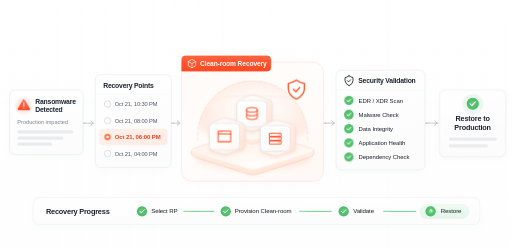
t = 0.00 s
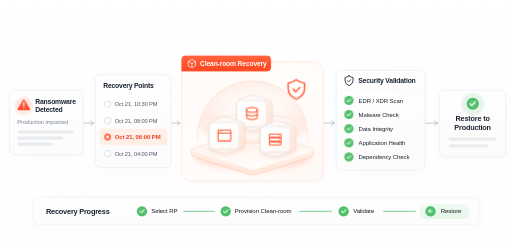
t = 1.67 s
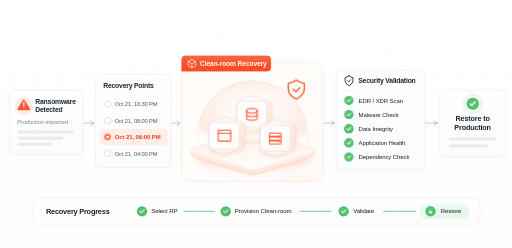
t = 3.33 s
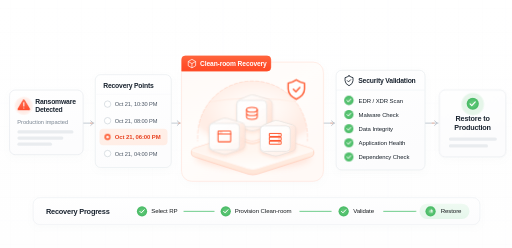
t = 5.00 s
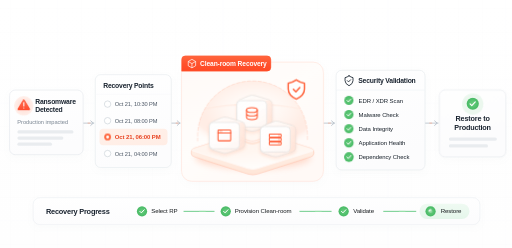
t = 6.67 s
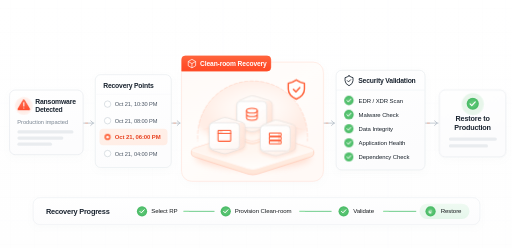
t = 8.33 s

The animated SVG that drew these frames (rendered in a browser with its animation timeline set to each time). Animation: 12 CSS @keyframes rules; frames cover the first 8.33 s, repeats indefinitely.

<?xml version="1.0" encoding="UTF-8"?>
<svg xmlns="http://www.w3.org/2000/svg" width="1802" height="873" viewBox="0 0 1802 873" role="img" aria-labelledby="title description">
  <title id="title">Clean-room recovery workflow</title>
  <desc id="description">Ransomware detected, recovery point selection, clean-room recovery, security validation, and restoration to production. The selected recovery point is Oct 21, 06:00 PM. All labels remain visible. Subtle vector motion repeats continuously in the warning, connectors, clean-room blocks, validation checks, and recovery progress.</desc>
  <style><![CDATA[
    text { font-family: Arial, Helvetica, sans-serif; }
    .heading { fill: #19232f; font-size: 24px; font-weight: 700; letter-spacing: -.65px; }
    .body { fill: #18212a; font-size: 21px; letter-spacing: -.25px; }
    .flow-trace { stroke-dasharray: 7 43; animation: arrow-flow 2s linear infinite; }
    .progress-trace { stroke-dasharray: 23 121; animation: progress-flow 2.8s linear infinite; }
    #warning-halo { transform-box: fill-box; transform-origin: center; animation: warning-breathe 2.7s ease-in-out infinite; }
    #selected-point-ring { transform-box: fill-box; transform-origin: center; animation: selection-breathe 2.7s ease-in-out infinite; }
    #database-block { animation: block-float 4.8s -1.6s ease-in-out infinite; }
    #application-block { animation: block-float 4.8s ease-in-out infinite; }
    #server-block { animation: block-float 4.8s -3.2s ease-in-out infinite; }
    #platform-glow { animation: platform-breathe 4.8s ease-in-out infinite; }
    #dome-outline { stroke-dasharray: 12 7; animation: dome-flow 7s linear infinite; }
    #clean-room-scan { animation: room-scan 5.6s ease-in-out infinite; }
    #clean-room-shield { transform-origin: 1043px 315px; animation: shield-breathe 3.8s ease-in-out infinite; }
    .check-pulse { transform-box: fill-box; transform-origin: center; animation: check-breathe 4s var(--phase, 0s) ease-in-out infinite; }
    #restore-halo { transform-box: fill-box; transform-origin: center; animation: restore-breathe 3.6s ease-in-out infinite; }
    #restore-spinner { transform-origin: 1515.5px 744px; animation: spinner-turn 2.4s linear infinite; }
    @keyframes arrow-flow { to { stroke-dashoffset: -50; } }
    @keyframes progress-flow { to { stroke-dashoffset: -144; } }
    @keyframes warning-breathe { 0%, 100% { transform: scale(1); opacity: .8; } 50% { transform: scale(1.09); opacity: 1; } }
    @keyframes selection-breathe { 0%, 100% { transform: scale(1); } 50% { transform: scale(1.09); } }
    @keyframes block-float { 0%, 100% { transform: translateY(1px); } 50% { transform: translateY(-3px); } }
    @keyframes platform-breathe { 0%, 100% { opacity: .22; } 50% { opacity: .34; } }
    @keyframes dome-flow { to { stroke-dashoffset: -38; } }
    @keyframes room-scan { 0%, 100% { transform: translateY(-43px); opacity: .15; } 50% { transform: translateY(58px); opacity: .4; } }
    @keyframes shield-breathe { 0%, 100% { transform: scale(1); } 50% { transform: scale(1.025); } }
    @keyframes check-breathe { 0%, 35%, 100% { transform: scale(1); } 17% { transform: scale(1.07); } }
    @keyframes restore-breathe { 0%, 100% { transform: scale(1); opacity: .72; } 50% { transform: scale(1.08); opacity: 1; } }
    @keyframes spinner-turn { to { transform: rotate(360deg); } }
    @media (prefers-reduced-motion: reduce) {
      .flow-trace, .progress-trace, #warning-halo, #selected-point-ring,
      #database-block, #application-block, #server-block, #platform-glow,
      #dome-outline, #clean-room-scan, #clean-room-shield, .check-pulse,
      #restore-halo, #restore-spinner { animation: none !important; }
    }
  ]]></style>
  <defs>
    <linearGradient id="page" x1="0" y1="0" x2="0" y2="1"><stop stop-color="#ffffff"/><stop offset="1" stop-color="#fefefe"/></linearGradient>
    <pattern id="background-grid" x="36" y="29" width="83" height="83" patternUnits="userSpaceOnUse"><path d="M0 83V0H83" fill="none" stroke="#e9edf1" stroke-width="1"/></pattern>
    <linearGradient id="panel" x1="0" y1="0" x2=".35" y2="1"><stop stop-color="#fff"/><stop offset="1" stop-color="#fcfcfd"/></linearGradient>
    <linearGradient id="room-panel" x1="0" y1="0" x2=".8" y2="1"><stop stop-color="#fffaf7"/><stop offset=".5" stop-color="#fffdfb"/><stop offset="1" stop-color="#fff9f6"/></linearGradient>
    <linearGradient id="ribbon" x1="0" y1="0" x2="0" y2="1"><stop stop-color="#ff663d"/><stop offset=".54" stop-color="#ff512c"/><stop offset="1" stop-color="#ff4924"/></linearGradient>
    <linearGradient id="warning" x1="0" y1="0" x2="0" y2="1"><stop stop-color="#ff7559"/><stop offset="1" stop-color="#ff4a2a"/></linearGradient>
    <radialGradient id="warning-glow"><stop stop-color="#ffd9cf"/><stop offset="1" stop-color="#fff0eb"/></radialGradient>
    <linearGradient id="selection" x1="0" y1="0" x2="1" y2="1"><stop stop-color="#fff0e9"/><stop offset="1" stop-color="#ffede5"/></linearGradient>
    <radialGradient id="dome" cx="52%" cy="45%" r="69%"><stop stop-color="#fffdfb" stop-opacity=".15"/><stop offset=".61" stop-color="#ffe6db" stop-opacity=".56"/><stop offset=".83" stop-color="#ffcab5" stop-opacity=".28"/><stop offset="1" stop-color="#fff9f5" stop-opacity=".05"/></radialGradient>
    <linearGradient id="scan-line"><stop stop-color="#ff9c72" stop-opacity="0"/><stop offset=".5" stop-color="#ffab87"/><stop offset="1" stop-color="#ff9c72" stop-opacity="0"/></linearGradient>
    <linearGradient id="platform-top" x1="0" y1="0" x2=".25" y2="1"><stop stop-color="#fff3eb"/><stop offset=".6" stop-color="#fff6f0"/><stop offset="1" stop-color="#fffdfb"/></linearGradient>
    <linearGradient id="platform-edge" x1="0" y1="0" x2="0" y2="1"><stop stop-color="#fff7f0"/><stop offset="1" stop-color="#ffe6d8"/></linearGradient>
    <linearGradient id="glass-top" x1="0" y1="0" x2="1" y2="1"><stop stop-color="#fff" stop-opacity=".91"/><stop offset="1" stop-color="#fff2eb" stop-opacity=".67"/></linearGradient>
    <linearGradient id="glass-front" x1="0" y1="0" x2=".75" y2="1"><stop stop-color="#fff" stop-opacity=".94"/><stop offset=".55" stop-color="#fff" stop-opacity=".82"/><stop offset="1" stop-color="#fff9f6" stop-opacity=".91"/></linearGradient>
    <linearGradient id="glass-side" x1="0" y1="0" x2="1" y2="1"><stop stop-color="#fff3ed" stop-opacity=".83"/><stop offset="1" stop-color="#ffd6c4" stop-opacity=".48"/></linearGradient>
    <radialGradient id="green"><stop stop-color="#6acd7e"/><stop offset=".72" stop-color="#50bf6c"/><stop offset="1" stop-color="#48b963"/></radialGradient>
    <linearGradient id="restore-pill" x1="0" y1="0" x2="0" y2="1"><stop stop-color="#effaf2"/><stop offset="1" stop-color="#e5f6eb"/></linearGradient>
    <filter id="panel-shadow" x="-15%" y="-15%" width="130%" height="140%"><feDropShadow dx="0" dy="9" stdDeviation="12" flood-color="#a5aeb8" flood-opacity=".045"/></filter>
    <filter id="orange-glow" x="-30%" y="-70%" width="160%" height="240%"><feGaussianBlur stdDeviation="12"/></filter>
    <filter id="block-shadow" x="-35%" y="-25%" width="170%" height="165%"><feDropShadow dx="0" dy="7" stdDeviation="5" flood-color="#ff9d77" flood-opacity=".25"/></filter>
    <clipPath id="dome-clip"><path d="M695.5 498V478c0-106.7 86.5-193.2 193.2-193.2S1082 371.3 1082 478v20Z"/></clipPath>
    <g id="round-check"><circle r="16" fill="url(#green)"/><path d="m-6.7.1 4.6 4.7L7.3-5.1" fill="none" stroke="#fff" stroke-width="3.2" stroke-linecap="round" stroke-linejoin="round"/></g>
    <g id="progress-check"><circle r="18" fill="url(#green)"/><path d="m-7.5.4 5.1 5.1L8-5.4" fill="none" stroke="#fff" stroke-width="3.5" stroke-linecap="round" stroke-linejoin="round"/></g>
  </defs>

  <rect width="1802" height="873" fill="url(#page)"/>
  <rect width="1802" height="873" fill="url(#background-grid)" opacity=".38"/>

  <!-- Each connector continuously carries a small accent along its fixed arrow. -->
  <g id="workflow-connectors" fill="none" stroke-linecap="round" stroke-linejoin="round">
    <g stroke="#b2bcc6" stroke-width="2.8">
      <path d="M292.5 433.4H330m-10.8-8 9.3 8-9.3 8"/>
      <path d="M603 433.4h31m-10.2-8 9.3 8-9.3 8"/>
      <path d="M1138.5 433.4h39m-10.4-8 9.3 8-9.3 8"/>
      <path d="M1496 433.4h46m-12.3-8 9.3 8-9.3 8"/>
    </g>
    <g stroke="#ff9d79" stroke-width="2.5" opacity=".82">
      <path class="flow-trace" d="M293 433.4H330"/>
      <path class="flow-trace" d="M603 433.4H634"/>
      <path class="flow-trace" d="M1139 433.4H1178"/>
      <path class="flow-trace" d="M1496 433.4H1540"/>
    </g>
  </g>

  <g id="ransomware-detected">
    <rect x="33.5" y="317" width="259" height="227.5" rx="20" fill="url(#panel)" stroke="#dfe4e9" stroke-width="1.8" filter="url(#panel-shadow)"/>
    <circle id="warning-halo" cx="83.5" cy="372.7" r="31.5" fill="url(#warning-glow)"/>
    <path d="M78.8 352.3q4.7-7.8 9.5 0l17.2 28.9q4.5 7.9-4.8 7.9H66.3q-8.9 0-4.4-7.9Z" fill="url(#warning)" stroke="#fff" stroke-width="1.7" stroke-linejoin="round"/>
    <path d="M83.8 361.7v11.6" fill="none" stroke="#fff" stroke-width="3.5" stroke-linecap="round"/><circle cx="83.8" cy="380.1" r="1.9" fill="#fff"/>
    <text class="heading" x="124" y="366.3" font-size="23.6"><tspan x="124">Ransomware</tspan><tspan x="124" dy="29">Detected</tspan></text>
    <text x="61" y="437" font-size="20" letter-spacing="-.2" fill="#798491">Production impacted</text>
    <g fill="#e9ecef"><rect x="61" y="458.7" width="197.5" height="11.2" rx="5.6"/><rect x="61" y="480.4" width="162" height="11.2" rx="5.6"/><rect x="61" y="501.9" width="122" height="11.2" rx="5.6"/></g>
  </g>

  <g id="recovery-points">
    <rect x="335.2" y="262.8" width="267.5" height="327" rx="19" fill="url(#panel)" stroke="#e0e5e9" stroke-width="1.8" filter="url(#panel-shadow)"/>
    <path d="M336 332H602" stroke="#f2f3f5" stroke-width="1.1"/>
    <text class="heading" x="363" y="309">Recovery Points</text>
    <rect x="350" y="453.5" width="239.5" height="57.6" rx="13" fill="url(#selection)"/>
    <g fill="#fff" stroke="#c7cfd6" stroke-width="2.2"><circle cx="378.6" cy="366.5" r="11.3"/><circle cx="378.6" cy="425" r="11.3"/><circle cx="378.6" cy="540.5" r="11.3"/></g>
    <g id="selected-point-ring"><circle cx="378.6" cy="482.2" r="10.9" fill="#ff6840"/><circle cx="378.6" cy="482.2" r="4.6" fill="#fff"/></g>
    <g font-size="20" letter-spacing="-.35" fill="#4a5563"><text x="404" y="373.7">Oct 21, 10:30 PM</text><text x="404" y="432.2">Oct 21, 08:00 PM</text><text x="404" y="547.6">Oct 21, 04:00 PM</text></g>
    <text x="404" y="489.7" font-size="21" font-weight="700" letter-spacing="-.35" fill="#e84321">Oct 21, 06:00 PM</text>
  </g>

  <g id="clean-room">
    <rect x="639" y="218.6" width="499.5" height="419.5" rx="36" fill="url(#room-panel)" stroke="#ffe0d4" stroke-width="2" filter="url(#panel-shadow)"/>
    <path d="M695.5 498V478c0-106.7 86.5-193.2 193.2-193.2S1082 371.3 1082 478v20Z" fill="url(#dome)"/>
    <g clip-path="url(#dome-clip)"><path id="clean-room-scan" d="M698 401Q889 357 1081 401" fill="none" stroke="url(#scan-line)" stroke-width="5"/></g>
    <path id="dome-outline" d="M695.5 496V478c0-106.7 86.5-193.2 193.2-193.2S1082 371.3 1082 478v18" fill="none" stroke="#ffc5af" stroke-width="1.5" stroke-linecap="round"/>

    <ellipse id="platform-glow" cx="890" cy="554" rx="203" ry="41" fill="#ff9b73" opacity=".27" filter="url(#orange-glow)"/>
    <g id="isometric-platform">
      <path d="m684.8 521.3 188-59.5q15.9-5.3 32 .1l188.5 59.7q11.1 3.4 11.1 11.7v7.5q0 7.5-11.1 11.3l-187 60.5q-16.3 5.4-33.4 0L685 552.1q-11.5-3.7-11.5-10.8v-8.1q0-8.1 11.3-11.9Z" fill="url(#platform-edge)" stroke="#ffbaa3" stroke-width="1.8"/>
      <path d="m684.8 521.3 188-59.5q15.9-5.3 32 .1l188.5 59.7q21 6.5 0 13.5l-187 58.3q-16.3 5.4-33.4 0L685 535q-22-6.9-.2-13.7Z" fill="url(#platform-top)" stroke="#ffe5d9" stroke-width="1.8"/>
      <path d="m675.5 530.1 197.4 63.3q16.4 5.2 33.4 0l196-62.3" fill="none" stroke="#fff" stroke-width="2.2" opacity=".94"/>
    </g>

    <g id="database-pedestal">
      <path d="m821 465 55-17.5q12-3.9 24 0l55 17.5q8 2.6 8 8.7v7.5q0 5.5-8 8.1l-55 18.3q-12 4-24 0l-55-18.3q-8-2.6-8-8.1v-7.5q0-6.1 8-8.7Z" fill="#ffdfcf" fill-opacity=".75" stroke="#fff5ee" stroke-width="1.8"/>
      <path d="m821 462.7 55-17.5q12-3.9 24 0l55 17.5q15 5 0 10L900 491q-12 4-24 0l-55-18.3q-15-5 0-10Z" fill="#fff7f1" stroke="#fff" stroke-width="1.8"/>
      <path d="m814 478 62 19.8q12 4 24 0l62-19.8" fill="none" stroke="#fff" stroke-width="2.2"/>
    </g>

    <!-- Three glass blocks are constructed from separate vector faces. -->
    <g id="database-block" filter="url(#block-shadow)">
      <path d="m844 352.6 30.9-13.1q11.2-5.1 23-1.5l48.8 14.8q11.1 3.4 11.1 13.8v64.8q0 9.9-10.5 13.5l-48.1 16.3q-11.2 3.8-23.3-.1l-31.9-10.5q-10.5-3.5-10.5-14.2v-67.3q0-11.6 10.5-16.5Z" fill="url(#glass-top)" stroke="#dedbd9" stroke-width="2"/>
      <path d="m927.3 356.7 20.4-2.9q10.1 3.3 10.1 12.8v64.8q0 9.9-10.5 13.5l-13.7 4.7 4.8-18.7v-59.3q0-10.7-11.1-14.9Z" fill="url(#glass-side)"/>
      <rect x="833.5" y="355.8" width="105" height="92.4" rx="14" fill="url(#glass-front)" stroke="#dedddd" stroke-width="2"/>
      <g fill="none" stroke="#ff5b34" stroke-width="3.7" stroke-linecap="round" stroke-linejoin="round">
        <ellipse cx="886.6" cy="388.7" rx="19" ry="8.3"/>
        <path d="M867.6 388.7V414c0 4.7 8.5 8.6 19 8.6s19-3.9 19-8.6v-25.3M867.6 401.4c0 4.6 8.5 8.3 19 8.3s19-3.7 19-8.3"/>
      </g>
    </g>

    <g id="application-block" filter="url(#block-shadow)">
      <path d="m747.1 431.2 31.6-13.5q11.4-5 22.7-1.4l49.4 14.6q11.2 3.3 11.2 13.9v65.6q0 9.8-10.7 13.3l-48.7 16.8q-11.4 3.8-22.8-.1l-32.7-10.9q-10.6-3.5-10.6-14.1v-67.1q0-12.3 10.6-17.1Z" fill="url(#glass-top)" stroke="#dedbd9" stroke-width="2"/>
      <path d="m829.8 434.7 22-2.2q10.2 3.6 10.2 12.3v65.6q0 9.8-10.7 13.3l-14 4.8 5-16.4v-62.7q0-10.8-12.5-14.7Z" fill="url(#glass-side)"/>
      <rect x="736.5" y="433.6" width="106" height="92.4" rx="13.8" fill="url(#glass-front)" stroke="#dedddd" stroke-width="2"/>
      <g fill="none" stroke="#ff5a32" stroke-width="3.7" stroke-linecap="round" stroke-linejoin="round"><rect x="767.3" y="460.1" width="44.6" height="38.2" rx="2.6"/><path d="M767.3 470.4h44.6"/><path d="M773.8 465.2h.1m6.1 0h.1" stroke-width="3.2"/></g>
    </g>

    <g id="server-block" filter="url(#block-shadow)">
      <path d="m926.7 442 32.2-13.5q11.4-5.1 22.7-1.7l47.7 13.8q11.1 3.3 11.1 13.8v65.3q0 10.1-10.6 13.5l-47.9 15.5q-11.3 3.9-22.6.1L927 538q-10.8-3.6-10.8-14.2v-65.5q0-11.6 10.5-16.3Z" fill="url(#glass-top)" stroke="#dedbd9" stroke-width="2"/>
      <path d="m1009.3 445.6 20.2-3.3q10.9 3.1 10.9 12.1v65.3q0 10.1-10.6 13.5l-14.5 4.6 5.9-18.1v-58.6q0-10.7-11.9-15.5Z" fill="url(#glass-side)"/>
      <rect x="916.2" y="444.5" width="105" height="89.4" rx="13.8" fill="url(#glass-front)" stroke="#dedddd" stroke-width="2"/>
      <g fill="none" stroke="#ff5a32" stroke-width="3.6" stroke-linecap="round" stroke-linejoin="round"><rect x="947.8" y="471.1" width="41.6" height="10.8" rx="2.7"/><rect x="947.8" y="484.6" width="41.6" height="10.8" rx="2.7"/><rect x="947.8" y="498.1" width="41.6" height="10.8" rx="2.7"/><path d="M981.5 476.5h.1m-.1 13.5h.1m-.1 13.5h.1" stroke-width="3.3"/></g>
    </g>

    <g id="clean-room-shield" fill="none" stroke="#ff633b" stroke-width="5.2" stroke-linecap="round" stroke-linejoin="round">
      <path d="M1042.7 281.6q13.4 9.2 28.4 12v19.7q0 21.7-28.4 35.4-28-13.7-28-35.4v-19.7q14.5-2.8 28-12Z" fill="#fff" fill-opacity=".78" stroke="#fff" stroke-width="8.5"/>
      <path d="M1042.7 281.6q13.4 9.2 28.4 12v19.7q0 21.7-28.4 35.4-28-13.7-28-35.4v-19.7q14.5-2.8 28-12Z"/>
      <path d="m1032.6 314.3 8.7 8.6 13.6-14.7"/>
    </g>

    <g id="clean-room-ribbon">
      <path d="M653 196.6h286.5q14 0 14 14v26.1q0 13.7-14 13.7H639v-39.8q0-14 14-14Z" fill="url(#ribbon)" stroke="#ff5631" stroke-width="1.3"/>
      <g fill="none" stroke="#fff" stroke-width="2.5" stroke-linejoin="round"><path d="m675.5 208.9 13 7.5v15l-13 7.5-13-7.5v-15Z"/><path d="m662.5 216.4 13 7.5 13-7.5m-13 7.5v15"/></g>
      <text x="704" y="232" fill="#fff" font-size="23.5" font-weight="700" letter-spacing="-.4">Clean-room Recovery</text>
    </g>
  </g>

  <g id="security-validation">
    <rect x="1183" y="247.3" width="313" height="351" rx="19.5" fill="url(#panel)" stroke="#e0e5ea" stroke-width="1.8" filter="url(#panel-shadow)"/>
    <path d="M1184 317H1495" stroke="#e8ecf0" stroke-width="1.5"/>
    <g fill="none" stroke="#1d2834" stroke-width="3.1" stroke-linecap="round" stroke-linejoin="round"><path d="M1228.5 267q7.1 4.9 14 6.4v10.5q0 11.1-14 18-14-6.9-14-18v-10.5q6.9-1.5 14-6.4Z"/><path d="m1222.5 284 4.3 4.3 7.2-7.5"/></g>
    <text class="heading" x="1261" y="293.1" font-size="23.5">Security Validation</text>
    <g transform="translate(1228 353.5)"><g class="check-pulse" style="--phase:0s"><use href="#round-check"/></g></g>
    <g transform="translate(1228 403.3)"><g class="check-pulse" style="--phase:-.55s"><use href="#round-check"/></g></g>
    <g transform="translate(1228 453.2)"><g class="check-pulse" style="--phase:-1.1s"><use href="#round-check"/></g></g>
    <g transform="translate(1228 503)"><g class="check-pulse" style="--phase:-1.65s"><use href="#round-check"/></g></g>
    <g transform="translate(1228 552.7)"><g class="check-pulse" style="--phase:-2.2s"><use href="#round-check"/></g></g>
    <g class="body"><text x="1262" y="361">EDR / XDR Scan</text><text x="1262" y="410.8">Malware Check</text><text x="1262" y="460.6">Data Integrity</text><text x="1262" y="510.4">Application Health</text><text x="1262" y="560.3">Dependency Check</text></g>
  </g>

  <g id="restore-to-production">
    <rect x="1546.5" y="317.1" width="234" height="235.5" rx="20" fill="url(#panel)" stroke="#dfe4e9" stroke-width="1.8" filter="url(#panel-shadow)"/>
    <circle id="restore-halo" cx="1664" cy="366.4" r="36.9" fill="#e5f5e9"/>
    <circle cx="1664" cy="365.2" r="21.4" fill="url(#green)"/>
    <path d="m1654.5 365.4 6.1 6.2 12.2-13" fill="none" stroke="#fff" stroke-width="4.1" stroke-linecap="round" stroke-linejoin="round"/>
    <text x="1663.5" y="425.5" text-anchor="middle" fill="#19232f" font-size="25.5" font-weight="700" letter-spacing="-.6"><tspan x="1663.5">Restore to</tspan><tspan x="1663.5" dy="30.4">Production</tspan></text>
    <g fill="#e9ecef"><rect x="1579.8" y="483.9" width="169.2" height="11.5" rx="5.7"/><rect x="1579.8" y="508" width="138" height="11.5" rx="5.7"/></g>
  </g>

  <g id="recovery-progress">
    <rect x="116.5" y="695.8" width="1572.5" height="95.2" rx="24" fill="url(#panel)" stroke="#e8ecef" stroke-width="1.8" filter="url(#panel-shadow)"/>
    <text x="161.5" y="752.6" fill="#19232f" font-size="26" font-weight="700" letter-spacing="-.75">Recovery Progress</text>
    <g fill="none" stroke-linecap="butt" stroke-width="2.8">
      <path d="M646 744H755M1054 744H1167M1349 744H1465" stroke="#4cc270"/>
      <g stroke="#a0e5ad"><path class="progress-trace" d="M646 744H755"/><path class="progress-trace" d="M1054 744H1167"/><path class="progress-trace" d="M1349 744H1465"/></g>
    </g>
    <g transform="translate(499.7 743.7)"><use href="#progress-check"/></g>
    <g transform="translate(794.5 743.7)"><use href="#progress-check"/></g>
    <g transform="translate(1209.5 743.7)"><use href="#progress-check"/></g>
    <g fill="#171b1e" font-size="21.5" letter-spacing="-.3"><text x="532" y="751.2">Select RP</text><text x="826" y="751.2">Provision Clean-room</text><text x="1243" y="751.2">Validate</text></g>
    <rect x="1476.5" y="716.8" width="176" height="54" rx="27" fill="url(#restore-pill)"/>
    <circle cx="1515.5" cy="744" r="18" fill="url(#green)"/>
    <g id="restore-spinner"><circle cx="1515.5" cy="744" r="5.5" fill="#fff" opacity=".35"/><path d="M1515.5 738.5a5.5 5.5 0 0 1 5.5 5.5" fill="none" stroke="#fff" stroke-width="4.1" stroke-linecap="round"/></g>
    <text x="1551" y="751.2" fill="#171b1e" font-size="21.5" letter-spacing="-.3">Restore</text>
  </g>
</svg>
